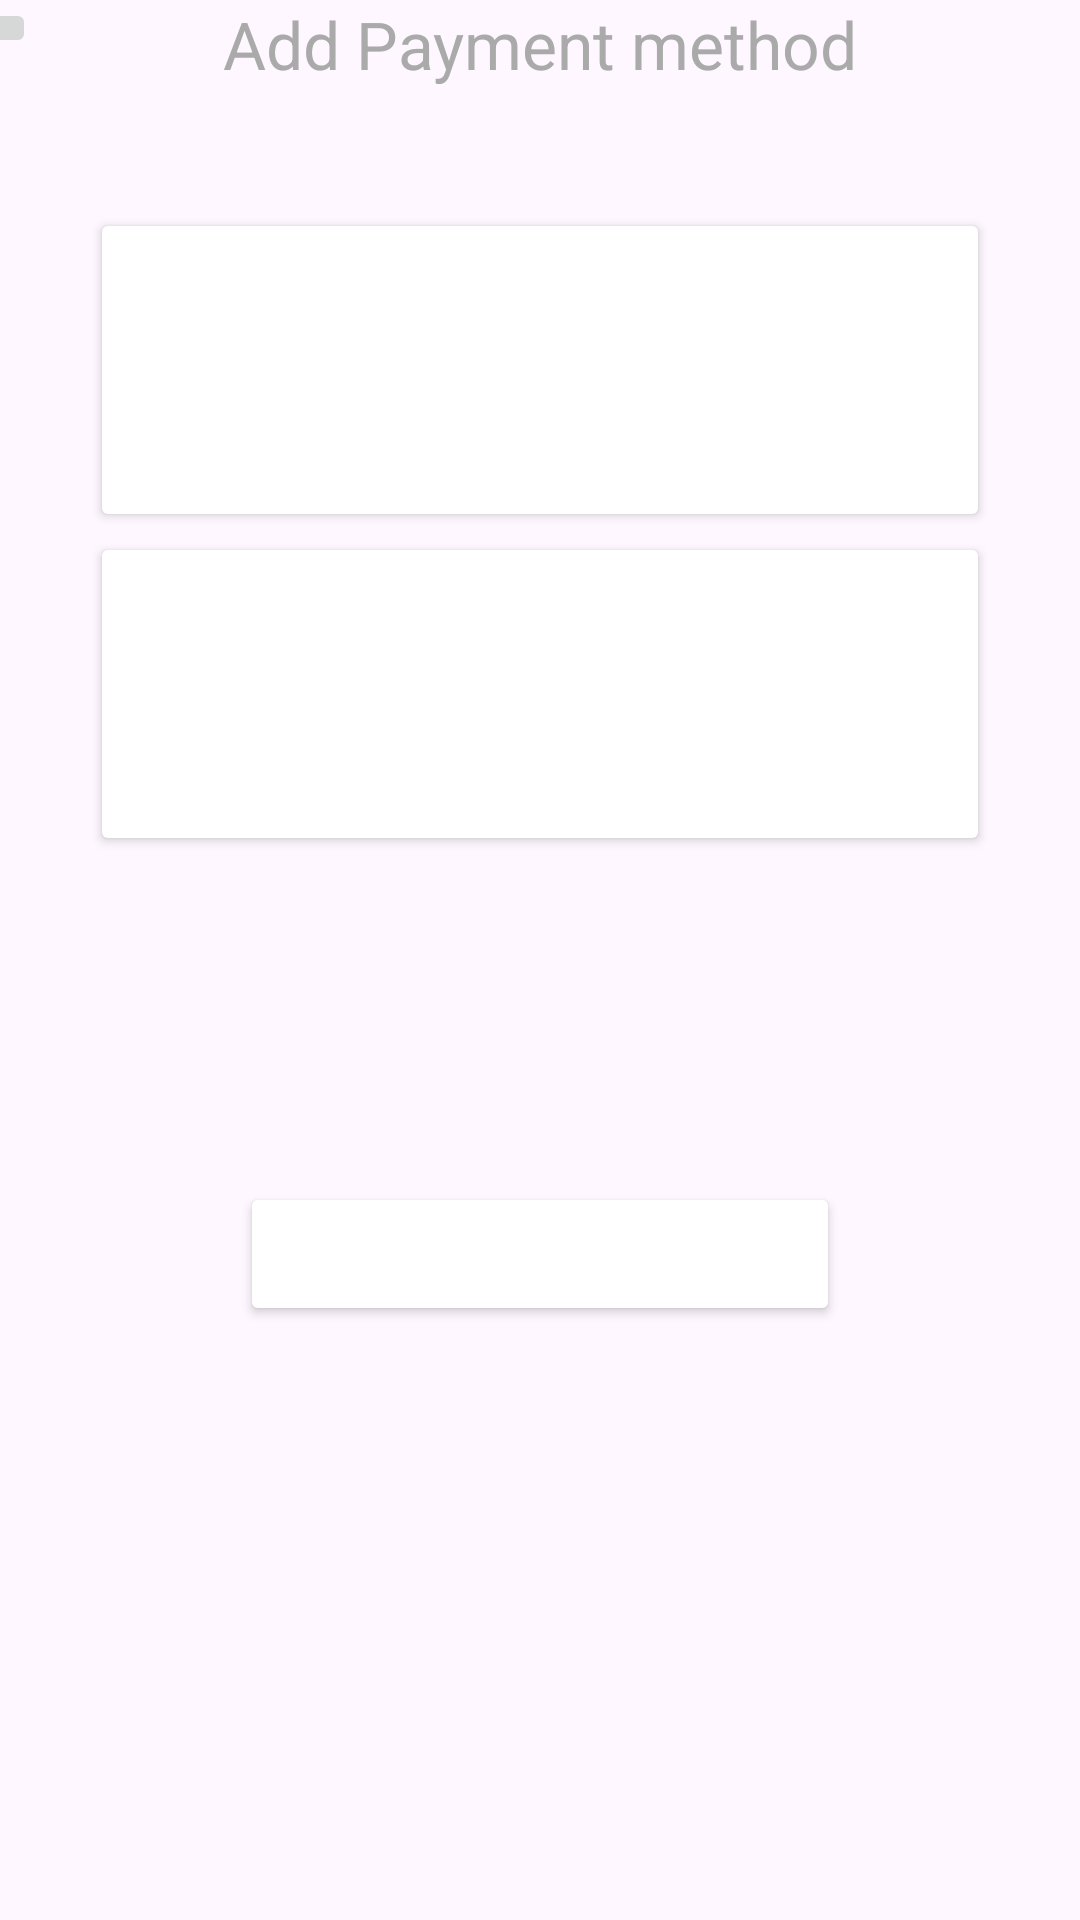

Write the Android layout XML for this screen, with the resource values it uses.
<!-- AndroidManifest.xml: application theme Theme.Sucharrowwithyou -->
<!-- res/layout/activity_payment_method.xml -->
<?xml version="1.0" encoding="utf-8"?>
<androidx.constraintlayout.widget.ConstraintLayout xmlns:android="http://schemas.android.com/apk/res/android"
    xmlns:app="http://schemas.android.com/apk/res-auto"
    xmlns:tools="http://schemas.android.com/tools"
    android:layout_width="match_parent"
    android:layout_height="match_parent"
    tools:context=".PaymentMethodActivity">


    <ScrollView
        android:layout_width="match_parent"
        android:layout_height="match_parent"
        app:layout_constraintBottom_toBottomOf="parent"
        app:layout_constraintEnd_toEndOf="parent"
        app:layout_constraintHorizontal_bias="0.0"
        app:layout_constraintStart_toStartOf="parent"
        app:layout_constraintTop_toTopOf="parent"
        app:layout_constraintVertical_bias="0.0">

        <LinearLayout
            android:layout_width="match_parent"
            android:layout_height="match_parent"
            android:orientation="vertical">

            <TextView
                android:id="@+id/textView3"
                android:layout_width="226dp"
                android:layout_height="match_parent"
                android:layout_gravity="center"
                android:gravity="center"
                android:text="Add Payment method"
                android:textColor="@android:color/darker_gray"
                android:textSize="22dp" />

            <ImageButton
                android:id="@+id/imageButton"
                android:layout_width="wrap_content"
                android:layout_height="wrap_content"
                android:layout_gravity="center"
                android:clickable="true"
                android:onClick="onButtonClick25"
                android:translationX="-180dp"
                android:translationY="-30dp"
                app:srcCompat="@drawable/arrow" />


            <Button
                android:id="@+id/button80"
                android:layout_width="300dp"
                android:layout_height="108dp"
                android:layout_gravity="center"
                android:backgroundTint="@android:color/white"
                android:textSize="14dp"
                android:translationX="0dp"
                android:translationY="20dp"
                app:cornerRadius="5dp" />

            <Button
                android:id="@+id/button90"
                android:layout_width="300dp"
                android:layout_height="108dp"
                android:layout_gravity="center"
                android:backgroundTint="@android:color/white"
                android:textSize="14dp"
                android:translationX="0dp"
                android:translationY="20dp"
                app:cornerRadius="5dp" />

            <CheckBox
                android:id="@+id/checkBox2"
                android:layout_width="230dp"
                android:layout_height="wrap_content"
                android:layout_gravity="center"
                android:text="Pay with wallet"
                android:translationX="-10dp"
                android:translationY="-170dp" />

            <CheckBox
                android:id="@+id/checkBox3"
                android:layout_width="230dp"
                android:layout_height="wrap_content"
                android:layout_gravity="center"
                android:text="Credit / debit card"
                android:translationX="-10dp"
                android:translationY="-120dp" />

            <TextView
                android:id="@+id/textView37"
                android:layout_width="240dp"
                android:layout_height="wrap_content"
                android:layout_gravity="center"
                android:text="complete the payment using your debit card"
                android:textColor="@android:color/darker_gray"
                android:textSize="12dp"
                android:translationX="0dp"
                android:translationY="-110dp" />

            <TextView
                android:id="@+id/textView39"
                android:layout_width="240dp"
                android:layout_height="wrap_content"
                android:layout_gravity="center"
                android:text="complete the payment using your e wallet"
                android:textColor="@android:color/darker_gray"
                android:textSize="12dp"
                android:translationX="0dp"
                android:translationY="-240dp" />

            <Button
                android:id="@+id/button3"
                android:layout_width="200dp"
                android:layout_height="wrap_content"
                android:onClick="gotowallet"
                android:text="Proceed to pay"
                android:layout_gravity="center"
                android:translationX="0dp"
                app:cornerRadius="5dp"
                tools:ignore="InefficientWeight"
                android:textColor="@color/white"
                android:backgroundTint="@color/blue"/>
        </LinearLayout>

    </ScrollView>

</androidx.constraintlayout.widget.ConstraintLayout>
<!-- resources referenced by this layout -->
<resources>
  <style name="Theme.Sucharrowwithyou" parent="Base.Theme.Sucharrowwithyou" />
  <style name="Base.Theme.Sucharrowwithyou" parent="Theme.Material3.DayNight.NoActionBar">
          
          
      </style>
  <!-- not gathered from this repository: default colours our renderer supplied (Android Studio template values) -->
  <color name="white">#FFFFFFFF</color>
</resources>
